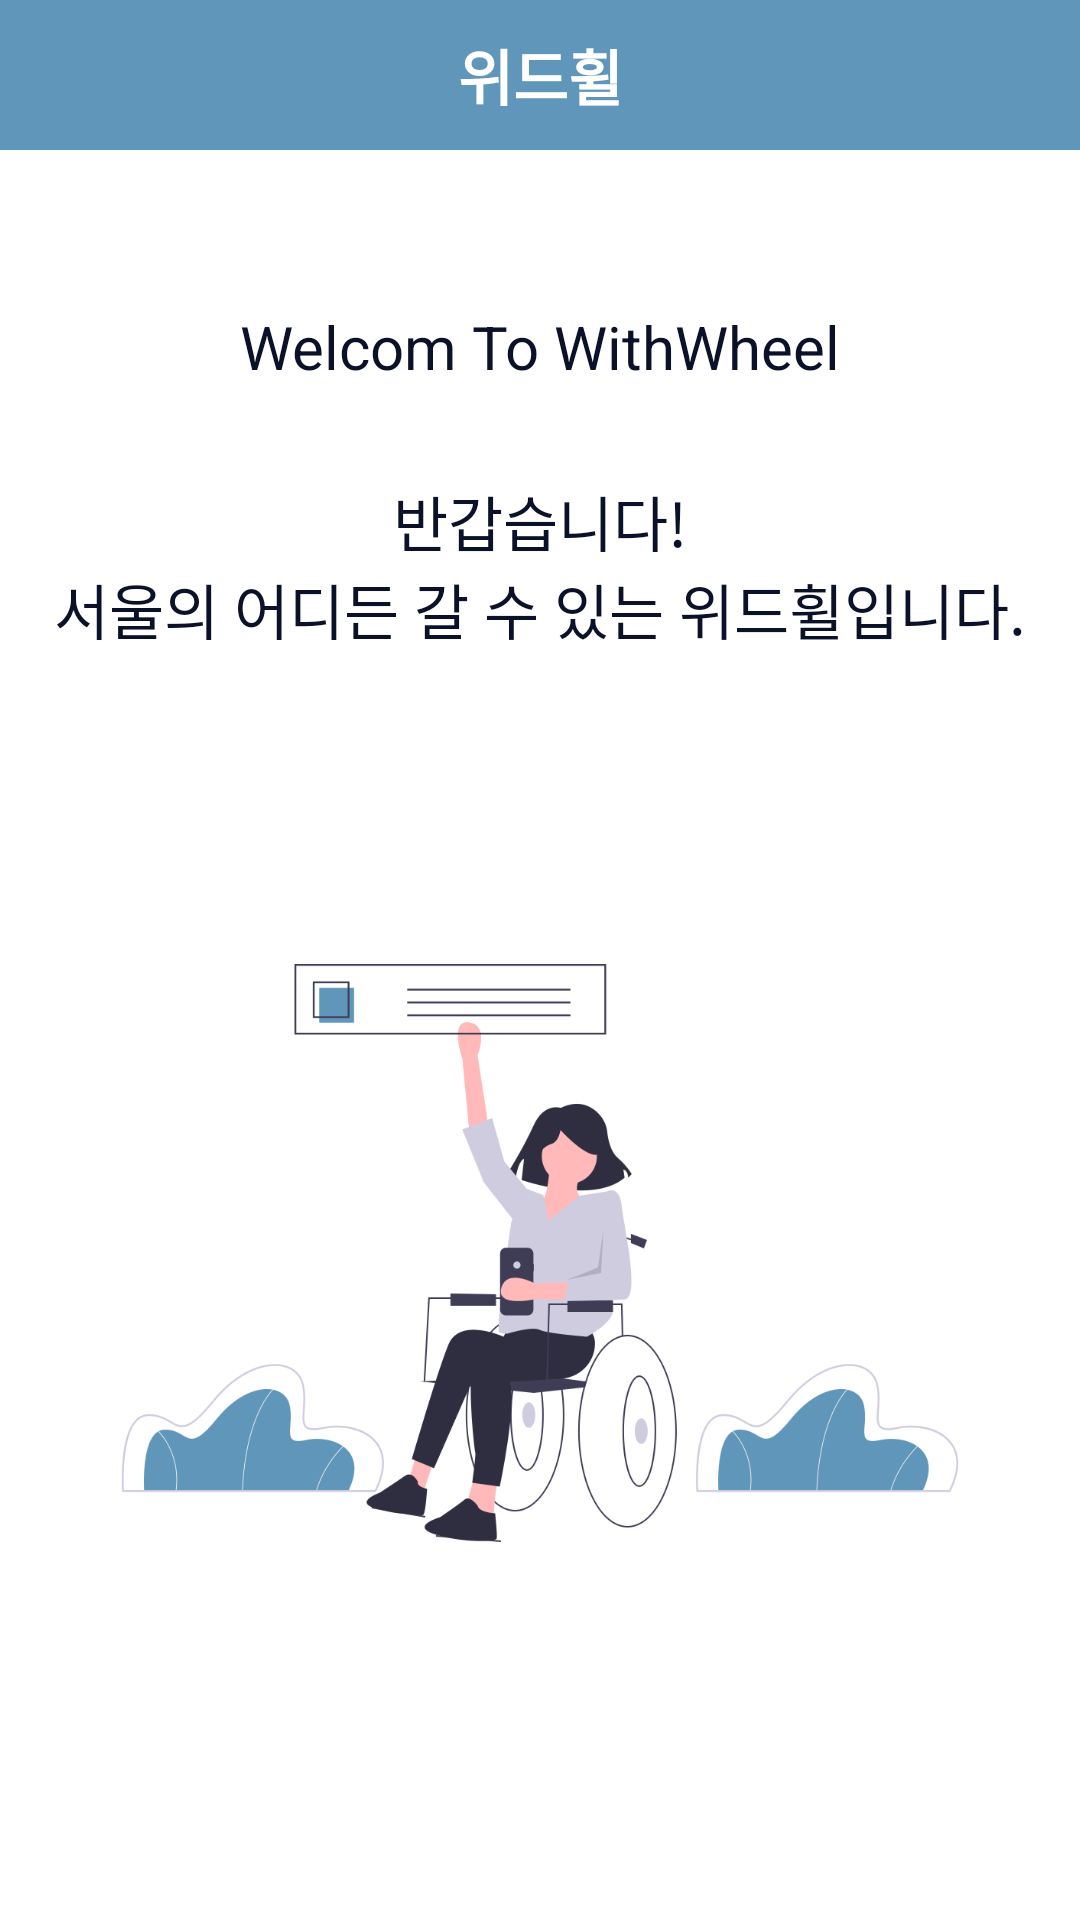

Reconstruct the res/layout file that produces this screen, plus the resources it refers to.
<!-- AndroidManifest.xml: application theme Theme.WithWheel -->
<!-- res/layout/home.xml -->
<?xml version="1.0" encoding="utf-8"?>
<LinearLayout
    android:id="@+id/linear"
    xmlns:android="http://schemas.android.com/apk/res/android"
    xmlns:app="http://schemas.android.com/apk/res-auto"
    xmlns:tools="http://schemas.android.com/tools"
    android:layout_width="match_parent"
    android:layout_height="match_parent"
    android:orientation="vertical"
    android:background="@color/white"
    tools:context=".home">

    <include layout="@layout/toolbar" />

    <LinearLayout
        android:layout_width="match_parent"
        android:layout_height="match_parent"
        android:gravity="center"
        android:orientation="vertical">

        <TextView
            android:layout_width="match_parent"
            android:layout_height="wrap_content"
            android:layout_marginTop="30dp"
            android:textSize="20dp"
            android:gravity="center"
            android:textColor="#0a1128"
            android:text="Welcom To WithWheel"/>

        <TextView
            android:layout_width="match_parent"
            android:layout_height="wrap_content"
            android:layout_marginTop="30dp"
            android:textSize="20dp"
            android:gravity="center"
            android:textColor="#0a1128"
            android:text="반갑습니다!"/>

        <TextView
            android:layout_width="match_parent"
            android:layout_height="wrap_content"
            android:textSize="20dp"
            android:gravity="center"
            android:textColor="#0a1128"
            android:text="서울의 어디든 갈 수 있는 위드휠입니다."/>

        <LinearLayout
            android:layout_width="wrap_content"
            android:layout_height="400dp"
            android:orientation="vertical"
            android:layout_marginHorizontal="10dp"
            android:layout_gravity="center">

            <ImageView
                android:layout_width="fill_parent"
                android:layout_height="wrap_content"
                android:gravity="center"
                android:src="@drawable/home_wheelchair"/>

        </LinearLayout>

    </LinearLayout>

</LinearLayout>
<!-- res/layout/toolbar.xml (included above) -->
<?xml version="1.0" encoding="utf-8"?>
<androidx.appcompat.widget.Toolbar
    xmlns:android="http://schemas.android.com/apk/res/android"
    xmlns:app="http://schemas.android.com/apk/res-auto"
    android:layout_width="match_parent"
    android:layout_height="50dp"
    app:contentInsetStart="0dp"
    android:background="#6096ba"
    android:id="@+id/toolbar">

    <RelativeLayout
        android:layout_width="match_parent"
        android:layout_height="match_parent">

        <TextView
            android:id="@+id/tv_logo"
            android:layout_width="wrap_content"
            android:layout_height="wrap_content"
            android:layout_alignParentStart="true"
            android:layout_alignParentTop="true"
            android:layout_alignParentEnd="true"
            android:layout_alignParentBottom="true"
            android:layout_marginVertical="5dp"
            android:padding="5dp"
            android:gravity="center"
            android:text="위드휠"
            android:textColor="@android:color/white"
            android:textSize="20dp"
            android:textStyle="bold" />
        

    </RelativeLayout>
</androidx.appcompat.widget.Toolbar>
<!-- resources referenced by this layout -->
<resources>
  <color name="white">#FFFFFFFF</color>
  <!-- drawable home_wheelchair: png bitmap (drawable, 65898 bytes) -->
  <style name="Theme.WithWheel" parent="Theme.AppCompat.Light.NoActionBar">
          
          <item name="colorPrimary">@color/purple_500</item>
          <item name="colorPrimaryVariant">@color/purple_700</item>
          <item name="colorOnPrimary">@color/white</item>
          
          <item name="colorSecondary">@color/teal_200</item>
          <item name="colorSecondaryVariant">@color/teal_700</item>
          <item name="colorOnSecondary">@color/black</item>
          
          <item name="android:statusBarColor" tools:targetApi="l">?attr/colorPrimaryVariant</item>
          
      </style>
  <color name="purple_500">#FF6200EE</color>
  <color name="purple_700">#FF3700B3</color>
  <color name="teal_200">#FF03DAC5</color>
  <color name="teal_700">#FF018786</color>
  <color name="black">#FF000000</color>
</resources>
